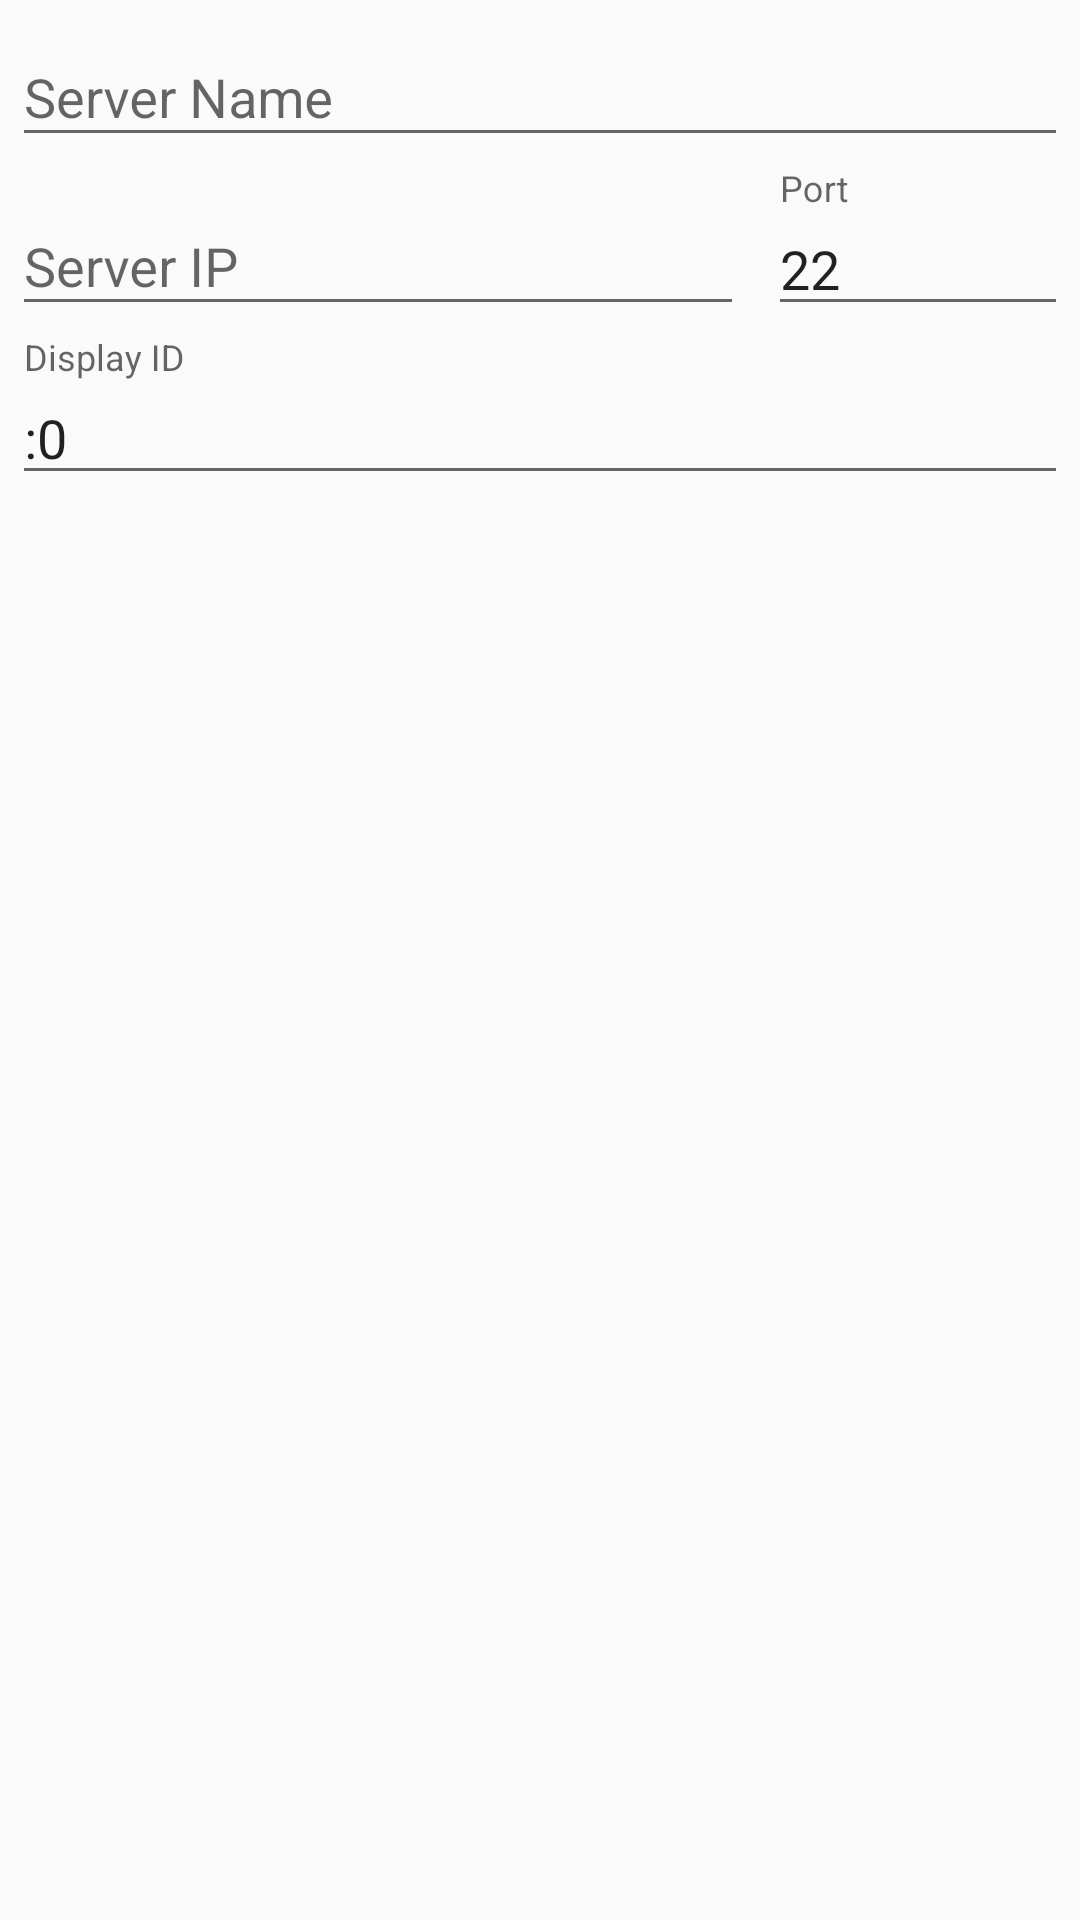

Produce the Android XML layout that renders to this screen, including the resource entries it uses.
<!-- AndroidManifest.xml: application theme AppTheme -->
<!-- res/layout/add_server_general.xml -->
<?xml version="1.0" encoding="utf-8"?>
<LinearLayout xmlns:android="http://schemas.android.com/apk/res/android"
    android:orientation="vertical"
    android:layout_width="match_parent"
    android:layout_height="wrap_content">

    <com.google.android.material.textfield.TextInputLayout
        android:layout_width="match_parent"
        android:layout_height="wrap_content">
     <com.google.android.material.textfield.TextInputEditText
        android:id="@+id/AddServerName"
        android:inputType="text"
        android:layout_width="match_parent"
        android:layout_height="wrap_content"
        android:layout_marginTop="16dp"
        android:layout_marginLeft="4dp"
        android:layout_marginRight="4dp"
        android:layout_marginBottom="4dp"
        android:hint="@string/serverName" />
    </com.google.android.material.textfield.TextInputLayout>
    <LinearLayout
        android:layout_width="match_parent"
        android:layout_height="wrap_content">
    <com.google.android.material.textfield.TextInputLayout
        android:layout_width="0dp"
        android:layout_weight="0.7"
        android:layout_height="wrap_content">
        <com.google.android.material.textfield.TextInputEditText
        android:id="@+id/AddServerIP"
        android:inputType="number"
        android:digits="0123456789."
        android:layout_width="match_parent"
        android:layout_height="wrap_content"
        android:layout_marginTop="16dp"
        android:layout_marginLeft="4dp"
        android:layout_marginRight="4dp"
        android:layout_marginBottom="4dp"
        android:hint="@string/serverIP" />
    </com.google.android.material.textfield.TextInputLayout>
        <com.google.android.material.textfield.TextInputLayout
            android:layout_width="0dp"
            android:layout_weight="0.3"
            android:layout_height="wrap_content">
            <com.google.android.material.textfield.TextInputEditText
                android:id="@+id/AddServerPort"
                android:inputType="number"
                android:digits="0123456789"
                android:layout_width="match_parent"
                android:layout_height="wrap_content"
                android:layout_marginTop="16dp"
                android:layout_marginLeft="4dp"
                android:layout_marginRight="4dp"
                android:layout_marginBottom="4dp"
                android:hint="@string/serverPort"
                android:text="22"/>
        </com.google.android.material.textfield.TextInputLayout>
    </LinearLayout>
    <com.google.android.material.textfield.TextInputLayout
        android:layout_width="match_parent"
        android:layout_height="wrap_content">
    <com.google.android.material.textfield.TextInputEditText
        android:id="@+id/AddServerDisplayID"
        android:inputType="number"
        android:digits="0123456789:"
        android:layout_width="match_parent"
        android:layout_height="wrap_content"
        android:layout_marginTop="16dp"
        android:layout_marginLeft="4dp"
        android:layout_marginRight="4dp"
        android:layout_marginBottom="4dp"
        android:hint="@string/displayId"
        android:text=":0" />
    </com.google.android.material.textfield.TextInputLayout>


</LinearLayout>
<!-- resources referenced by this layout -->
<resources>
  <string name="displayId">Display ID</string>
  <string name="serverIP">Server IP</string>
  <string name="serverName">Server Name</string>
  <string name="serverPort">Port</string>
  <style name="AppTheme" parent="Theme.AppCompat.Light.DarkActionBar">
          
          <item name="colorPrimary">@color/colorPrimary</item>
          <item name="colorPrimaryDark">@color/colorPrimaryDark</item>
          <item name="colorAccent">@color/colorAccent</item>
      </style>
  <!-- not gathered from this repository: default colours our renderer supplied (Android Studio template values) -->
  <color name="colorPrimary">#FF6200EE</color>
  <color name="colorPrimaryDark">#FF3700B3</color>
  <color name="colorAccent">#FF03DAC5</color>
</resources>
